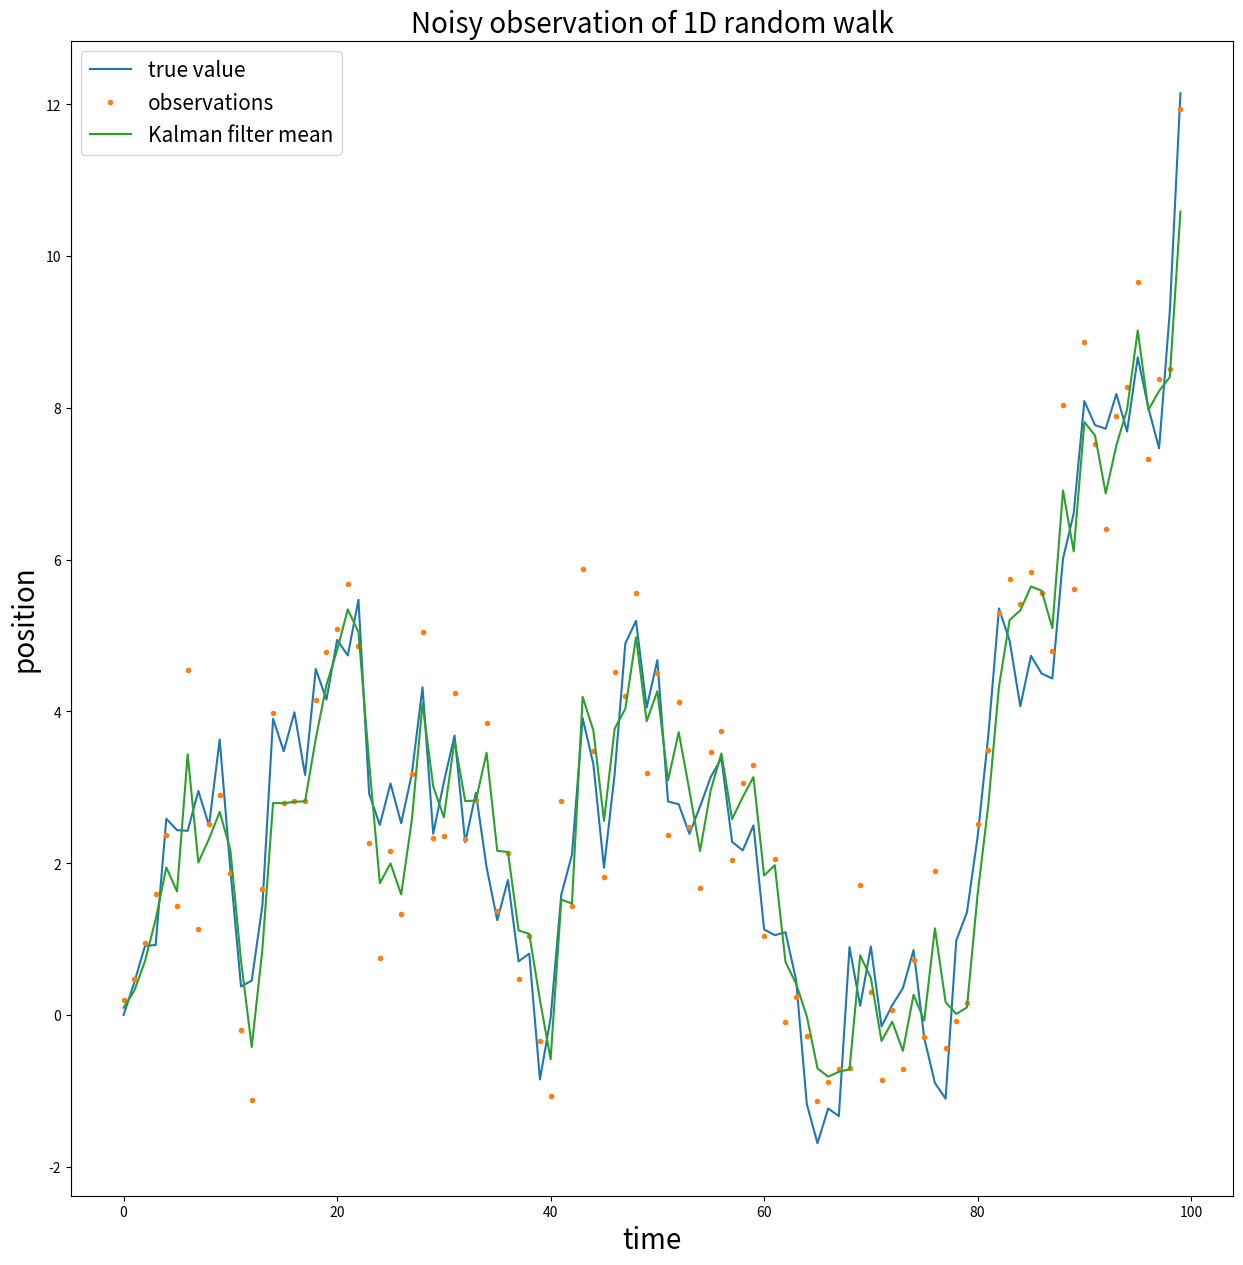
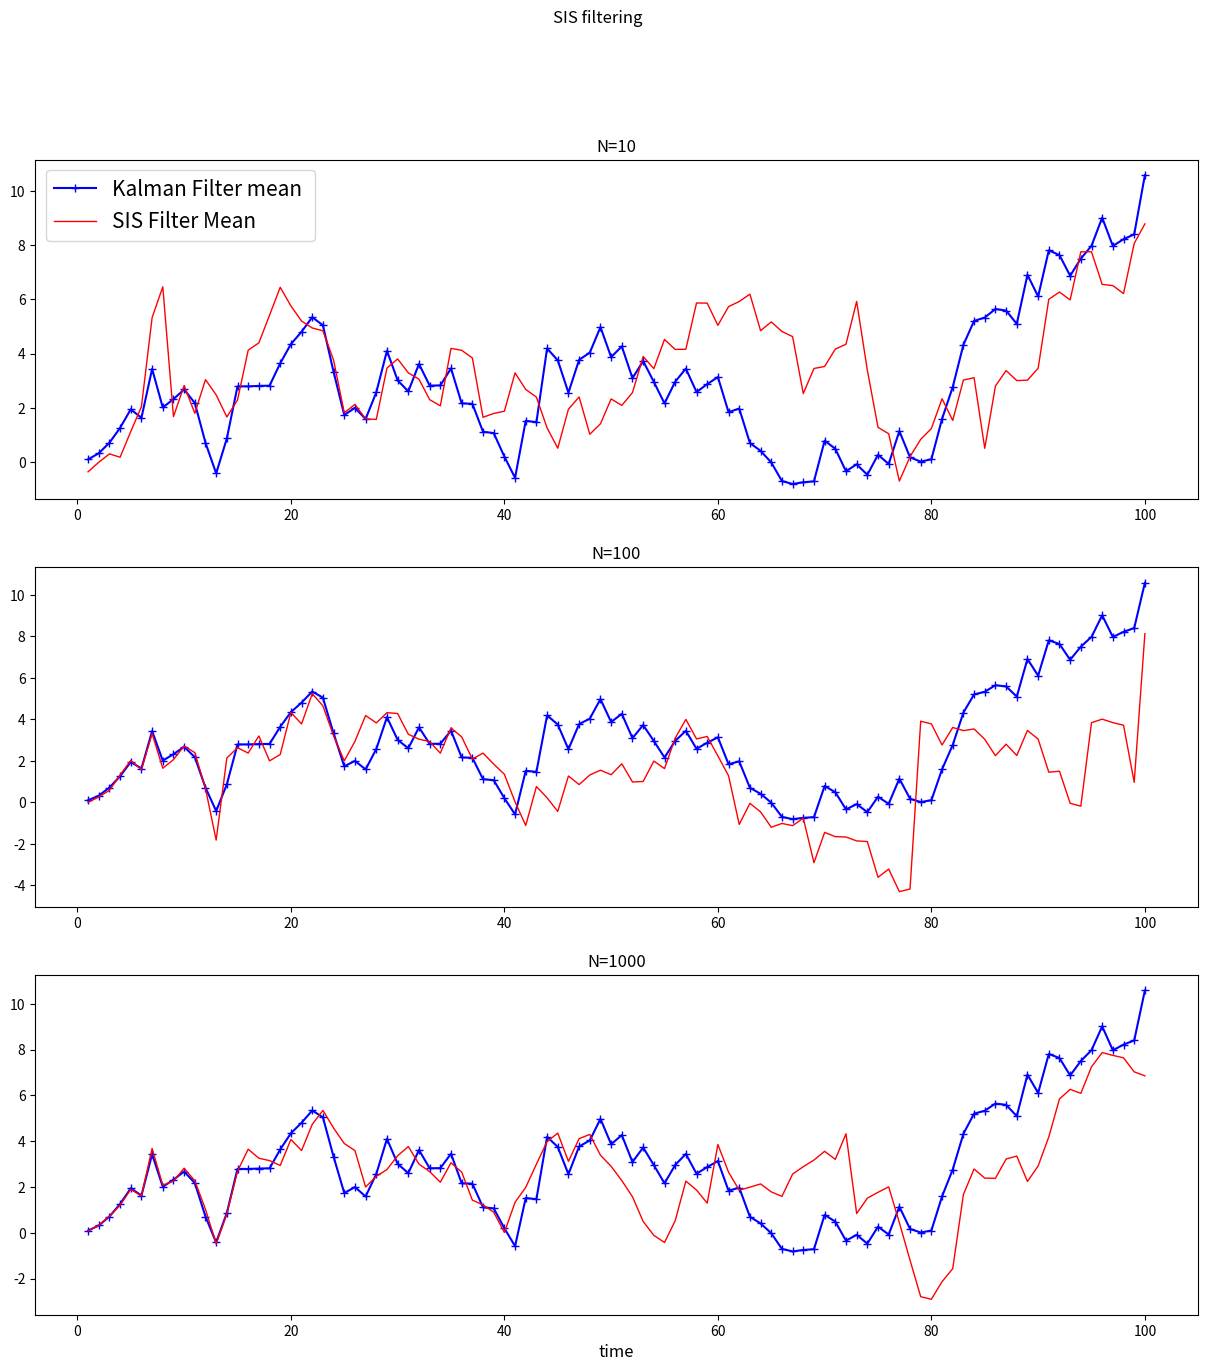
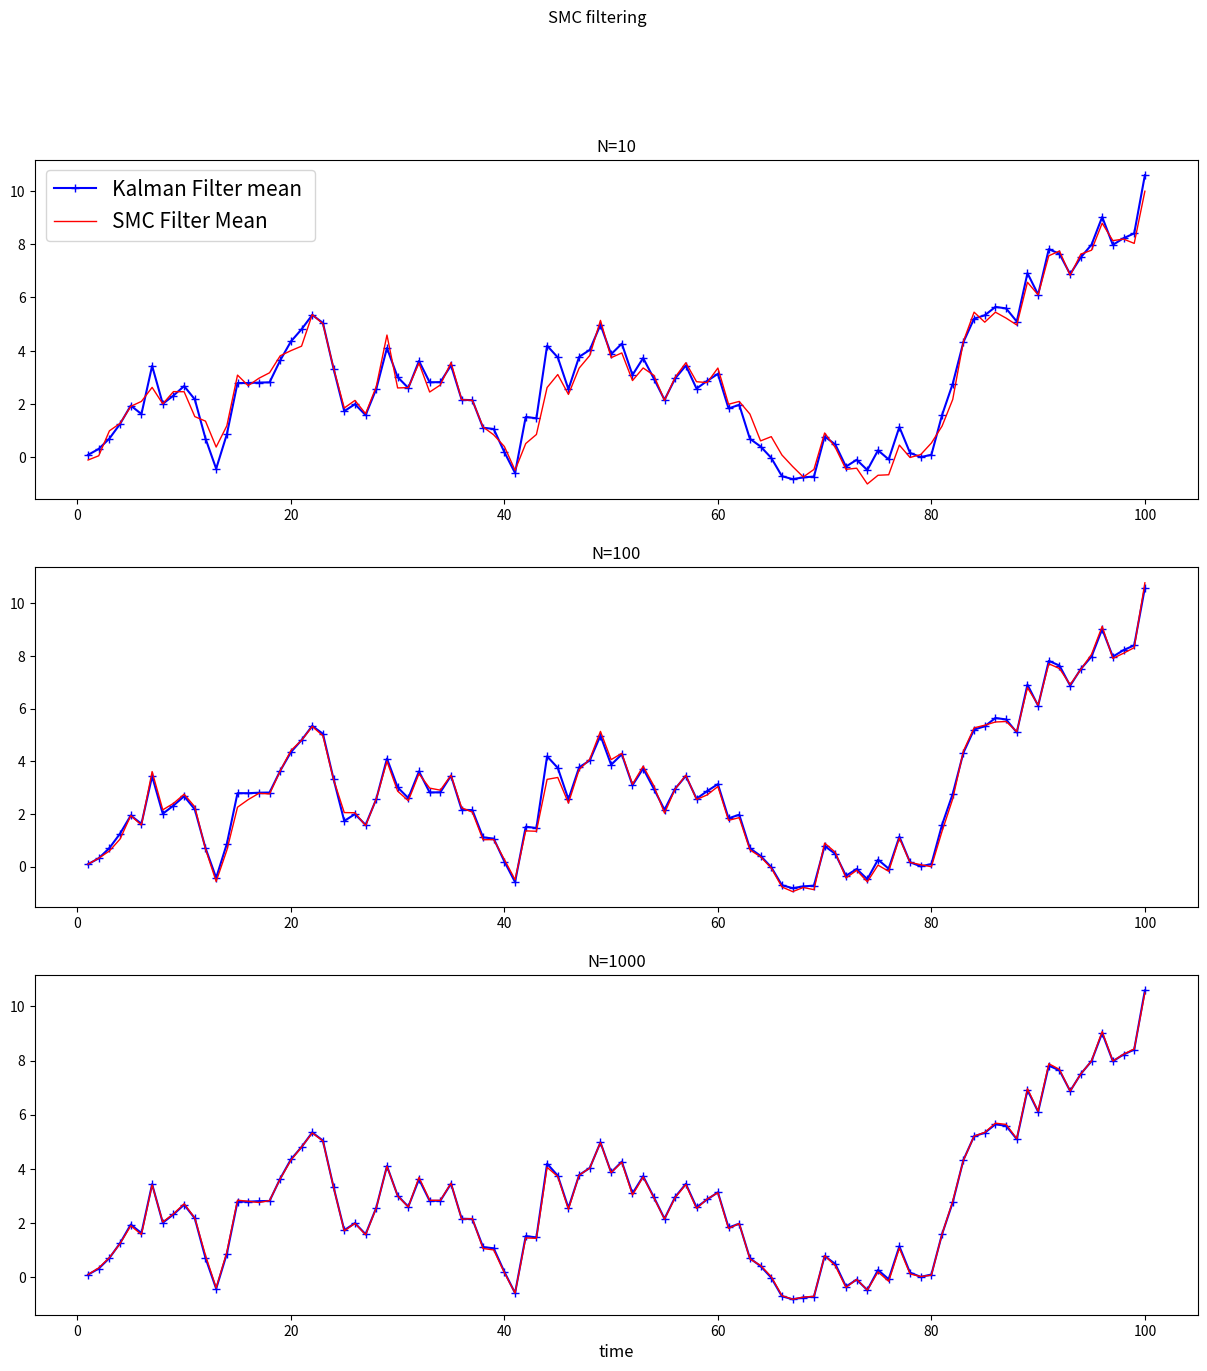
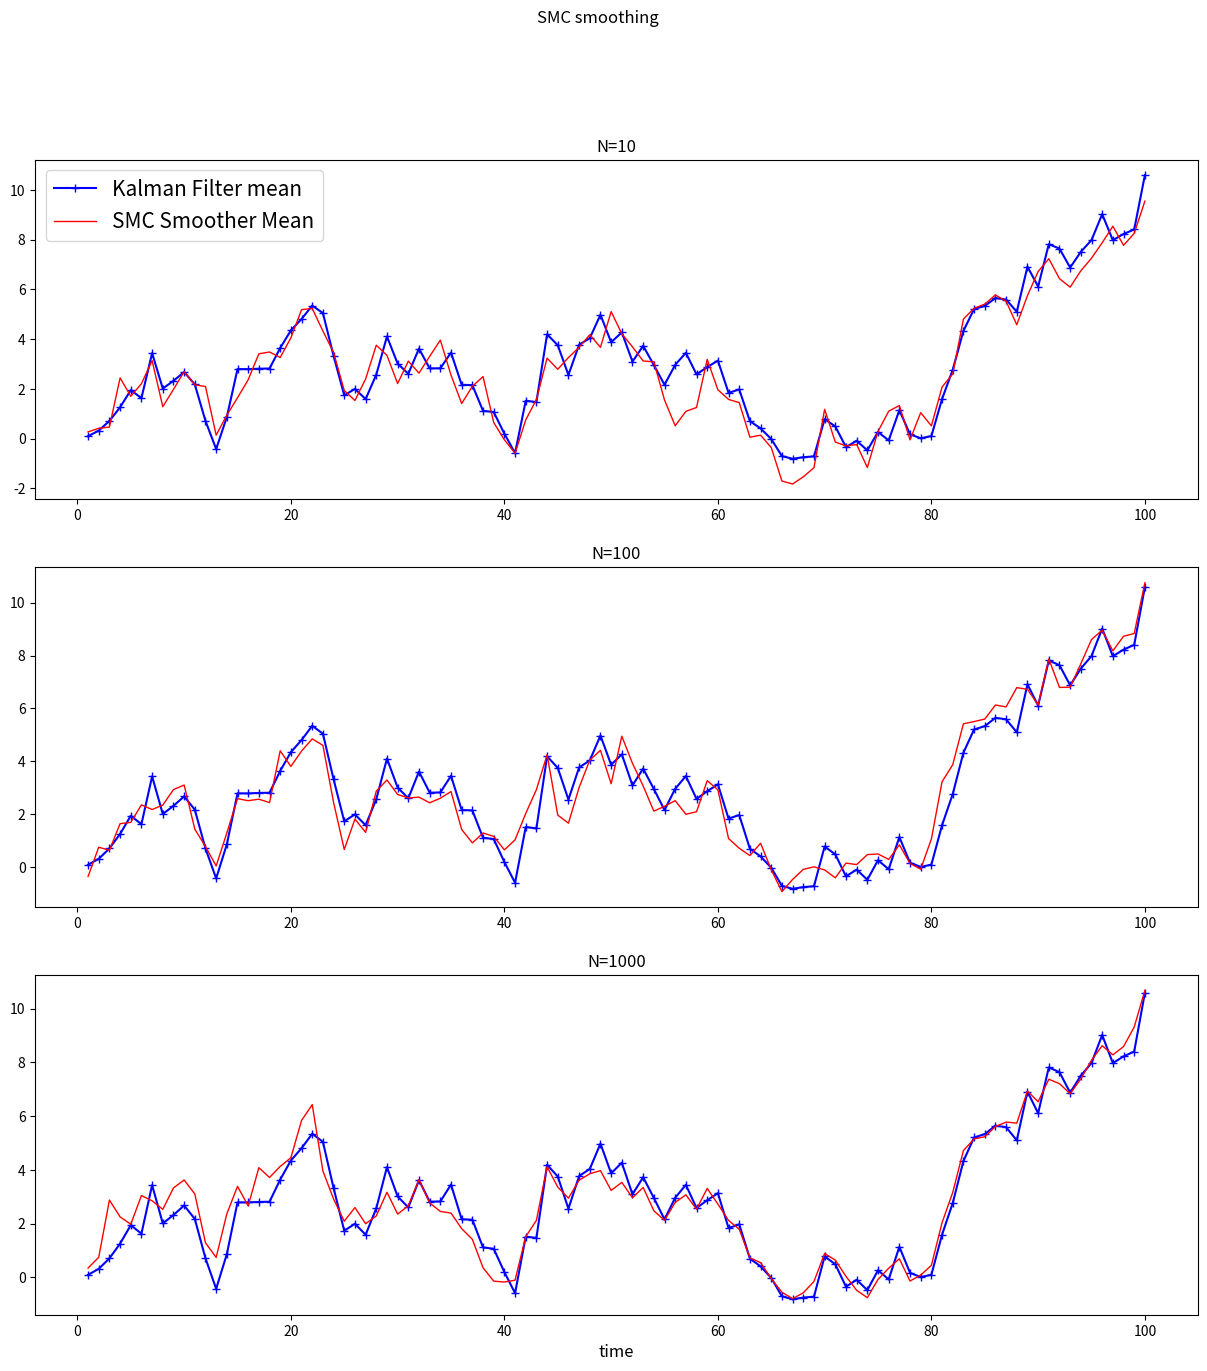

Python code for these plots, in order:
%matplotlib qt
import numpy as np
import matplotlib.pyplot as plt
from scipy.stats import norm
import math
from numpy.linalg import inv

def weighted_avg_and_std(values, weights):
    """
    Return the weighted average and standard deviation.

    values, weights -- Numpy ndarrays with the same shape.
    """
    average = np.average(values, weights=weights)
    # Fast and numerically precise:
    variance = np.average((values-average)**2, weights=weights)
    return (average, math.sqrt(variance))

def Kalman_filter(y, m0, P0, F, H, U, V, n, xdim, delta):
    # Updated mean and variance
    mu = np.zeros((xdim, n))
    Pu = np.zeros((xdim, xdim, n))
    # Predicted mean and variance
    mp = np.zeros((xdim, n))
    Pp = np.zeros((xdim, xdim, n))
    mp[:, 0] = m0
    Pp[:, :, 0] = P0
    for k in range(n):
        if k < n - delta:
            # Update
            z = y[:, k] - np.matmul(H, mp[:, k])
            S = np.matmul(np.matmul(H, Pp[:, :, k]), H.transpose()) + V
            K = np.matmul(np.matmul(Pp[:, :, k], H.transpose()), inv(S))
            mu[:, k] = mp[:, k] + np.matmul(K, z)
            Pu[:, :, k] = np.matmul(np.eye(xdim) - np.matmul(K, H), Pp[:, :, k])
        else:
            mu[:, k] = mp[:, k]
            Pu[:, :, k] = Pp[:, :, k]
        
        if k < n-1:
            # Prediction
            mp[:, k+1] = np.matmul(F, mu[:, k])
            Pp[:, :, k+1] = np.matmul(np.matmul(F, Pu[:, :, k]), F.transpose()) + U
    return mp, Pp, mu, Pu

def prediction(x, F, sqrtU):
    return np.matmul(F, x) + np.matmul(sqrtU, np.random.randn(sqrtU.shape[1]))

def observation(x, H, sqrtV):
    return np.matmul(H, x) + np.matmul(sqrtV, np.random.randn(sqrtV.shape[1]))


def generate_data(F, H, sqrtU, sqrtV, n, xdim, ydim):
    x = np.zeros((xdim, n))
    y = np.zeros((ydim, n))
    x[:, 0] = x0
    y[:, 0] = observation(x0, H, sqrtV)
    for k in range(1,n):
        x[:, k] = prediction(x[:, k-1], F, sqrtU)
        y[:, k] = observation(x[:, k], H, sqrtV)
    return x, y

# Dimensions of the state and observation
xdim = 1
ydim = 1

# Initial state
x0 = np.array([[0]])

# Observation matrix = N(yn;xn,1)
H = np.array([[1]])

# Observation noise
sqrtV = np.array([[1]])
V = np.matmul(sqrtV, sqrtV.transpose())

# Prior = N(x0;0,1)
m0 = np.array([0.0])
P0 = np.array([1.0]) 

# Evolution = N(xn+1;xn,1)
dt = 1.0
F = np.array([[1]])
sqrtU = np.array([[1]])
U = np.matmul(sqrtU, sqrtU.transpose())
# Time steps
n = 100
delta = 0

# Data generation
(x, y) = generate_data(F, H, sqrtU, sqrtV, n, xdim, ydim)

# Kalman filter
(mp, Pp, mu, Pu) = Kalman_filter(y, m0, P0, F, H, U, V, n, xdim, delta)

Xsys = x[0]
Ysys = y[0]

#plot of true vale and observation
plt.figure(figsize=(15,15))
plt.plot(x[0,:],'-', label='true value')
plt.plot(y[0,:], '.', label='observations')
plt.plot(mu[0,:], '-', label='Kalman filter mean')
plt.xlabel('time', fontsize = 20)
plt.ylabel('position', fontsize = 20)
plt.title('Noisy observation of 1D random walk', fontsize = 20)
plt.legend(loc='best',fontsize=15);

def SIS(T, N,):
    Xsis = np.zeros((T,N)) #matrix of particles for 100 times
    Wsis = np.zeros((T,N)) #matrix of weight of particles for 100 times
    Meansis = np.zeros(T) 
    SDsis = np.zeros(T)

    xsis0 = np.random.normal(0,1,N) #q(x1|y1)= u(x1) sample particle for first time
    alsis0 = norm.pdf(Ysys[0], xsis0,1)
    wsis0 = alsis0/np.sum(alsis0)  #w1=g(y1|x1)
    Xsis[0] = xsis0
    Wsis[0] = wsis0

    for t in range(0,T-1): 
        xsis = np.random.normal(Xsis[t],1,N)  #q(xn|yn,xn-1) = f(xn|xn-1)
        alsis = norm.pdf(Ysys[t+1], xsis, 1) #calculate incremental weight \alpha_n = g(yn|xn)
        wsis = alsis*Wsis[t]/np.sum(alsis*Wsis[t]) #weight of each particl at time n #wn=\alpha_n * wn-1
        Xsis[t+1] = xsis
        Wsis[t+1] = wsis
    
    for k in range(0,T):
        weighted_stats = weighted_avg_and_std(Xsis[k], Wsis[k])
        Meansis[k] = weighted_stats[0] #filtering mean time n
        SDsis[k] = weighted_stats[1] #filtering sd time n
    return Meansis, SDsis, Wsis


def SMC(T, N):
    Xsmc = np.zeros((T,N)) #matrix of particles for 100 times
    Wsmc = np.zeros((T,N)) #matrix of weight of particles for 100 times
    Meansmc = np.zeros(T)
    SDsmc = np.zeros(T)
    Xb = np.zeros((T,N)) #matrix of resampling particles

    xsmc0 = np.random.normal(0,1,N) #q(x1|y1)= u(x1) sample particle for first time
    alsmc0 = norm.pdf(Ysys[0], xsmc0,1)
    wsmc0 = alsmc0/np.sum(alsmc0)  #w1=g(y1|x1)
    Xsmc[0] = xsmc0
    Wsmc[0] = wsmc0
    Xb[0] = np.random.choice(Xsmc[0], N, p= Wsmc[0])

    for t in range(0,T-1): 
        xsmc = np.random.normal(Xb[t],1,N)  #q(xn|yn,xn-1) = f(xn|xn-1)
        alsmc = norm.pdf(Ysys[t+1], xsmc, 1) #calculate incremental weight \alpha_n = g(yn|xn)
        wsmc = alsmc/np.sum(alsmc) #weight of each particl at time n #wn=\alpha_n * wn-1
        Xsmc[t+1] = xsmc
        Wsmc[t+1] = wsmc
        Xb[t+1] = np.random.choice(Xsmc[t+1], N, p= Wsmc[t+1])
    
    for k in range(0,T):
        weighted_stats = weighted_avg_and_std(Xsmc[k], Wsmc[k])
        Meansmc[k] = weighted_stats[0] #filtering mean time n
        SDsmc[k] = weighted_stats[1] #filtering sd time n
    return Meansmc, SDsmc, Wsmc


def SMO(T, N):
    Xsmo = np.zeros((T,N)) #matrix of particles for 100 times
    Wsmo = np.zeros((T,N)) #matrix of weight of particles for 100 times
    Meansmo = np.zeros(T)
    SDsmo = np.zeros(T)
    Xb = np.zeros((T,N)) #matrix of resampling particles

    xsmo0 = np.random.normal(0,1,N) #q(x1|y1)= u(x1) sample particle for first time
    alsmo0 = norm.pdf(Ysys[0],xsmo0,1)
    wsmo0 = alsmo0/np.sum(alsmo0)  #w1=g(y1|x1)
    Xsmo[0] = xsmo0
    Wsmo[0] = wsmo0
    Xb[0] = np.random.choice(Xsmo[0], N, p= Wsmo[0])

    for t in range(0,T-1): 
        xsmo = np.random.normal(Xb[t],1,N)  #q(xn|yn,xn-1) = f(xn|xn-1)
        alsmo = norm.pdf(Ysys[t+1], xsmo, 1) #calculate incremental weight \alpha_n = g(yn|xn)
        wsmo = alsmo/np.sum(alsmo) #weight of each particl at time n #wn=\alpha_n * wn-1
        Xsmo[t+1] = xsmo
        Wsmo[t+1] = wsmo
        Xb[t+1] = xsmo
        #resampling step
        w = np.random.choice(np.arange(0,N), N, p= Wsmo[t+1]) #to find which particle to resampling
        for k in np.arange(0,N):
            for j in np.arange(0,t+2):
                Xb[j][k] = Xb[j][w[k]]
    
    for k in range(0,T):
        weighted_stats = weighted_avg_and_std(Xb[k], Wsmo[T-1])
        Meansmo[k] = weighted_stats[0] #filtering mean time n
        SDsmo[k] = weighted_stats[1] #filtering sd time n
    return Meansmo, SDsmo, Wsmo

T=100

#plot SIS
Meansis10 = SIS(100,10)[0] #10 particles
Meansis100 = SIS(100,100)[0] #100 particles
Meansis1000 = SIS(100,1000)[0] #1000 particles

fig, ax = plt.subplots(3,1, figsize=(15,15))
fig.suptitle('SIS filtering')

ax[0].plot(np.arange(start=1, stop=T+1, step=1),mu[0],marker='+',linestyle='-',color='blue',label='Kalman Filter mean ')
ax[0].plot(np.arange(start=1, stop=T+1, step=1),Meansis10,linestyle='-',linewidth=1,color='red',label='SIS Filter Mean')
ax[0].set_title("N=10", fontsize = 12)
ax[0].legend(loc='best',fontsize=15)

ax[1].plot(np.arange(start=1, stop=T+1, step=1),mu[0],marker='+',linestyle='-',color='blue',label='Kalman Filter mean ')
ax[1].plot(np.arange(start=1, stop=T+1, step=1),Meansis100,linestyle='-',linewidth=1,color='red',label='SIS Filter Mean')
ax[1].set_title("N=100", fontsize = 12)

ax[2].plot(np.arange(start=1, stop=T+1, step=1),mu[0],marker='+',linestyle='-',color='blue',label='Kalman Filter mean ')
ax[2].plot(np.arange(start=1, stop=T+1, step=1),Meansis1000,linestyle='-',linewidth=1,color='red',label='SIS Filter Mean')
ax[2].set_title("N=1000", fontsize = 12)
ax[2].set_xlabel('time', fontsize=12)

plt.show()

#plot SMC
Meansmc10 = SMC(100,10)[0] #10 particles
Meansmc100 = SMC(100,100)[0] #100 particles
Meansmc1000 = SMC(100,1000)[0] #1000 particles

fig, ax = plt.subplots(3,1, figsize=(15,15))
fig.suptitle('SMC filtering')

ax[0].plot(np.arange(start=1, stop=T+1, step=1),mu[0],marker='+',linestyle='-',color='blue',label='Kalman Filter mean ')
ax[0].plot(np.arange(start=1, stop=T+1, step=1),Meansmc10,linestyle='-',linewidth=1,color='red',label='SMC Filter Mean')
ax[0].set_title("N=10", fontsize = 12)
ax[0].legend(loc='best',fontsize=15)

ax[1].plot(np.arange(start=1, stop=T+1, step=1),mu[0],marker='+',linestyle='-',color='blue',label='Kalman Filter mean ')
ax[1].plot(np.arange(start=1, stop=T+1, step=1),Meansmc100,linestyle='-',linewidth=1,color='red',label='SMC Filter Mean')
ax[1].set_title("N=100", fontsize = 12)

ax[2].plot(np.arange(start=1, stop=T+1, step=1),mu[0],marker='+',linestyle='-',color='blue',label='Kalman Filter mean ')
ax[2].plot(np.arange(start=1, stop=T+1, step=1),Meansmc1000,linestyle='-',linewidth=1,color='red',label='SMC Filter Mean')
ax[2].set_title("N=1000", fontsize = 12)
ax[2].set_xlabel('time', fontsize=12)

plt.show()

#plot SMC with smoothing
Meansmo10 = SMO(100,10)[0] #10 particles
Meansmo100 = SMO(100,100)[0] #100 particles
Meansmo1000 = SMO(100,1000)[0] #1000 particles

fig, ax = plt.subplots(3,1, figsize=(15,15))
fig.suptitle('SMC smoothing')

ax[0].plot(np.arange(start=1, stop=T+1, step=1),mu[0],marker='+',linestyle='-',color='blue',label='Kalman Filter mean ')
ax[0].plot(np.arange(start=1, stop=T+1, step=1),Meansmo10,linestyle='-',linewidth=1,color='red',label='SMC Smoother Mean')
ax[0].set_title("N=10", fontsize = 12)
ax[0].legend(loc='best',fontsize=15)

ax[1].plot(np.arange(start=1, stop=T+1, step=1),mu[0],marker='+',linestyle='-',color='blue',label='Kalman Filter mean ')
ax[1].plot(np.arange(start=1, stop=T+1, step=1),Meansmo100,linestyle='-',linewidth=1,color='red',label='SMC Smoother Mean')
ax[1].set_title("N=100", fontsize = 12)

ax[2].plot(np.arange(start=1, stop=T+1, step=1),mu[0],marker='+',linestyle='-',color='blue',label='Kalman Filter mean ')
ax[2].plot(np.arange(start=1, stop=T+1, step=1),Meansmo1000,linestyle='-',linewidth=1,color='red',label='SMC Smoother Mean')
ax[2].set_title("N=1000", fontsize = 12)
ax[2].set_xlabel('time', fontsize=12)

plt.show()

